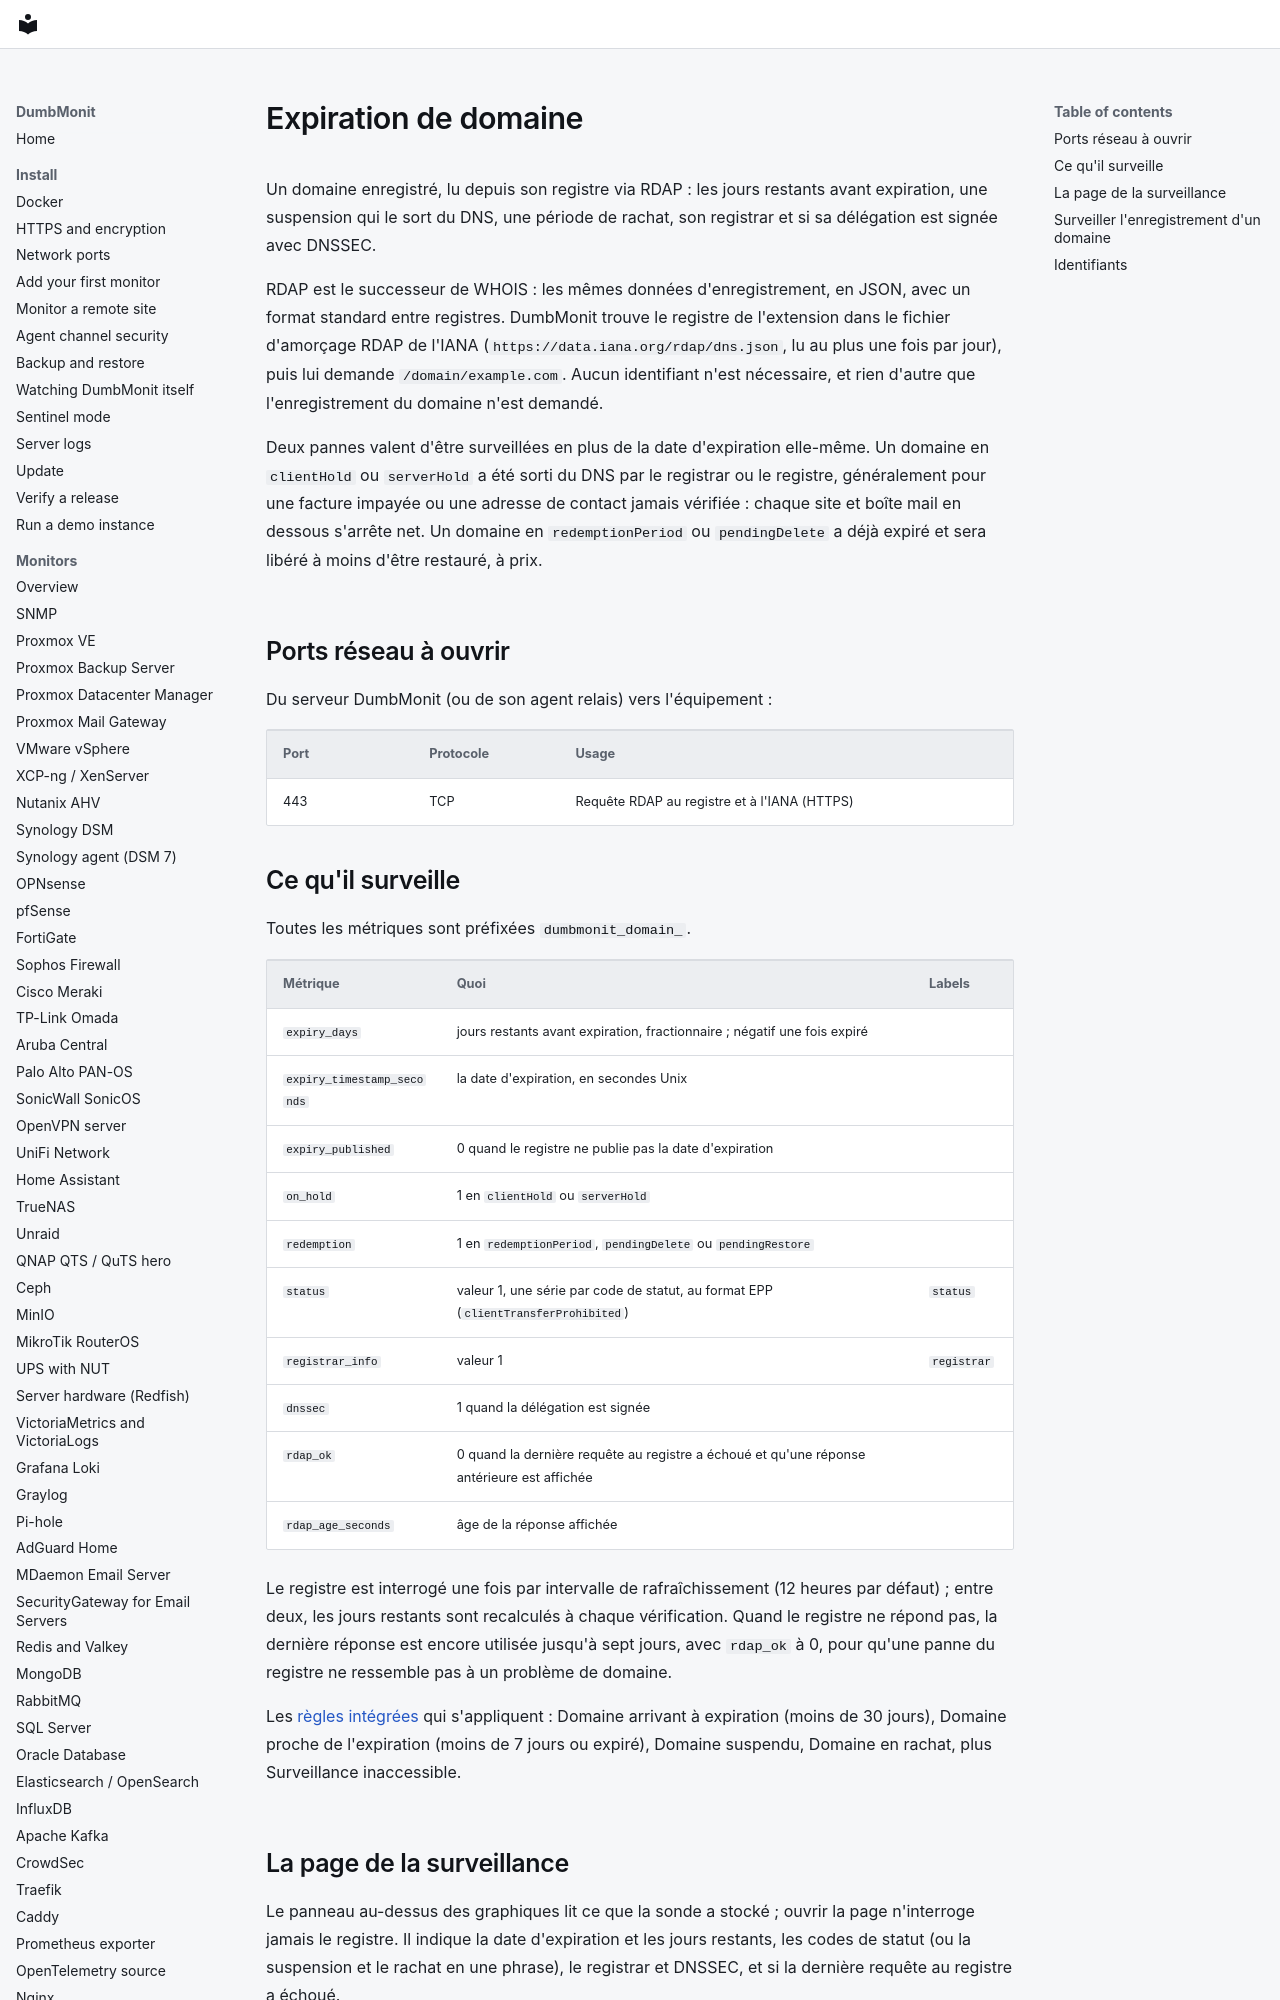

repository: laupernoe/dumbmonit · page: devices/domain.fr/index.html · generator: mkdocs

# Expiration de domaine

Un domaine enregistré, lu depuis son registre via RDAP : les jours restants
avant expiration, une suspension qui le sort du DNS, une période de rachat,
son registrar et si sa délégation est signée avec DNSSEC.

RDAP est le successeur de WHOIS : les mêmes données d'enregistrement, en JSON,
avec un format standard entre registres. DumbMonit trouve le registre de
l'extension dans le fichier d'amorçage RDAP de l'IANA
(`https://data.iana.org/rdap/dns.json`, lu au plus une fois par jour), puis lui
demande `/domain/example.com`. Aucun identifiant n'est nécessaire, et rien
d'autre que l'enregistrement du domaine n'est demandé.

Deux pannes valent d'être surveillées en plus de la date d'expiration
elle-même. Un domaine en `clientHold` ou `serverHold` a été sorti du DNS par
le registrar ou le registre, généralement pour une facture impayée ou une
adresse de contact jamais vérifiée : chaque site et boîte mail en dessous
s'arrête net. Un domaine en `redemptionPeriod` ou `pendingDelete` a déjà
expiré et sera libéré à moins d'être restauré, à prix.

## Ports réseau à ouvrir

Du serveur DumbMonit (ou de son agent relais) vers l'équipement :

| Port | Protocole | Usage |
|---|---|---|
| 443 | TCP | Requête RDAP au registre et à l'IANA (HTTPS) |
